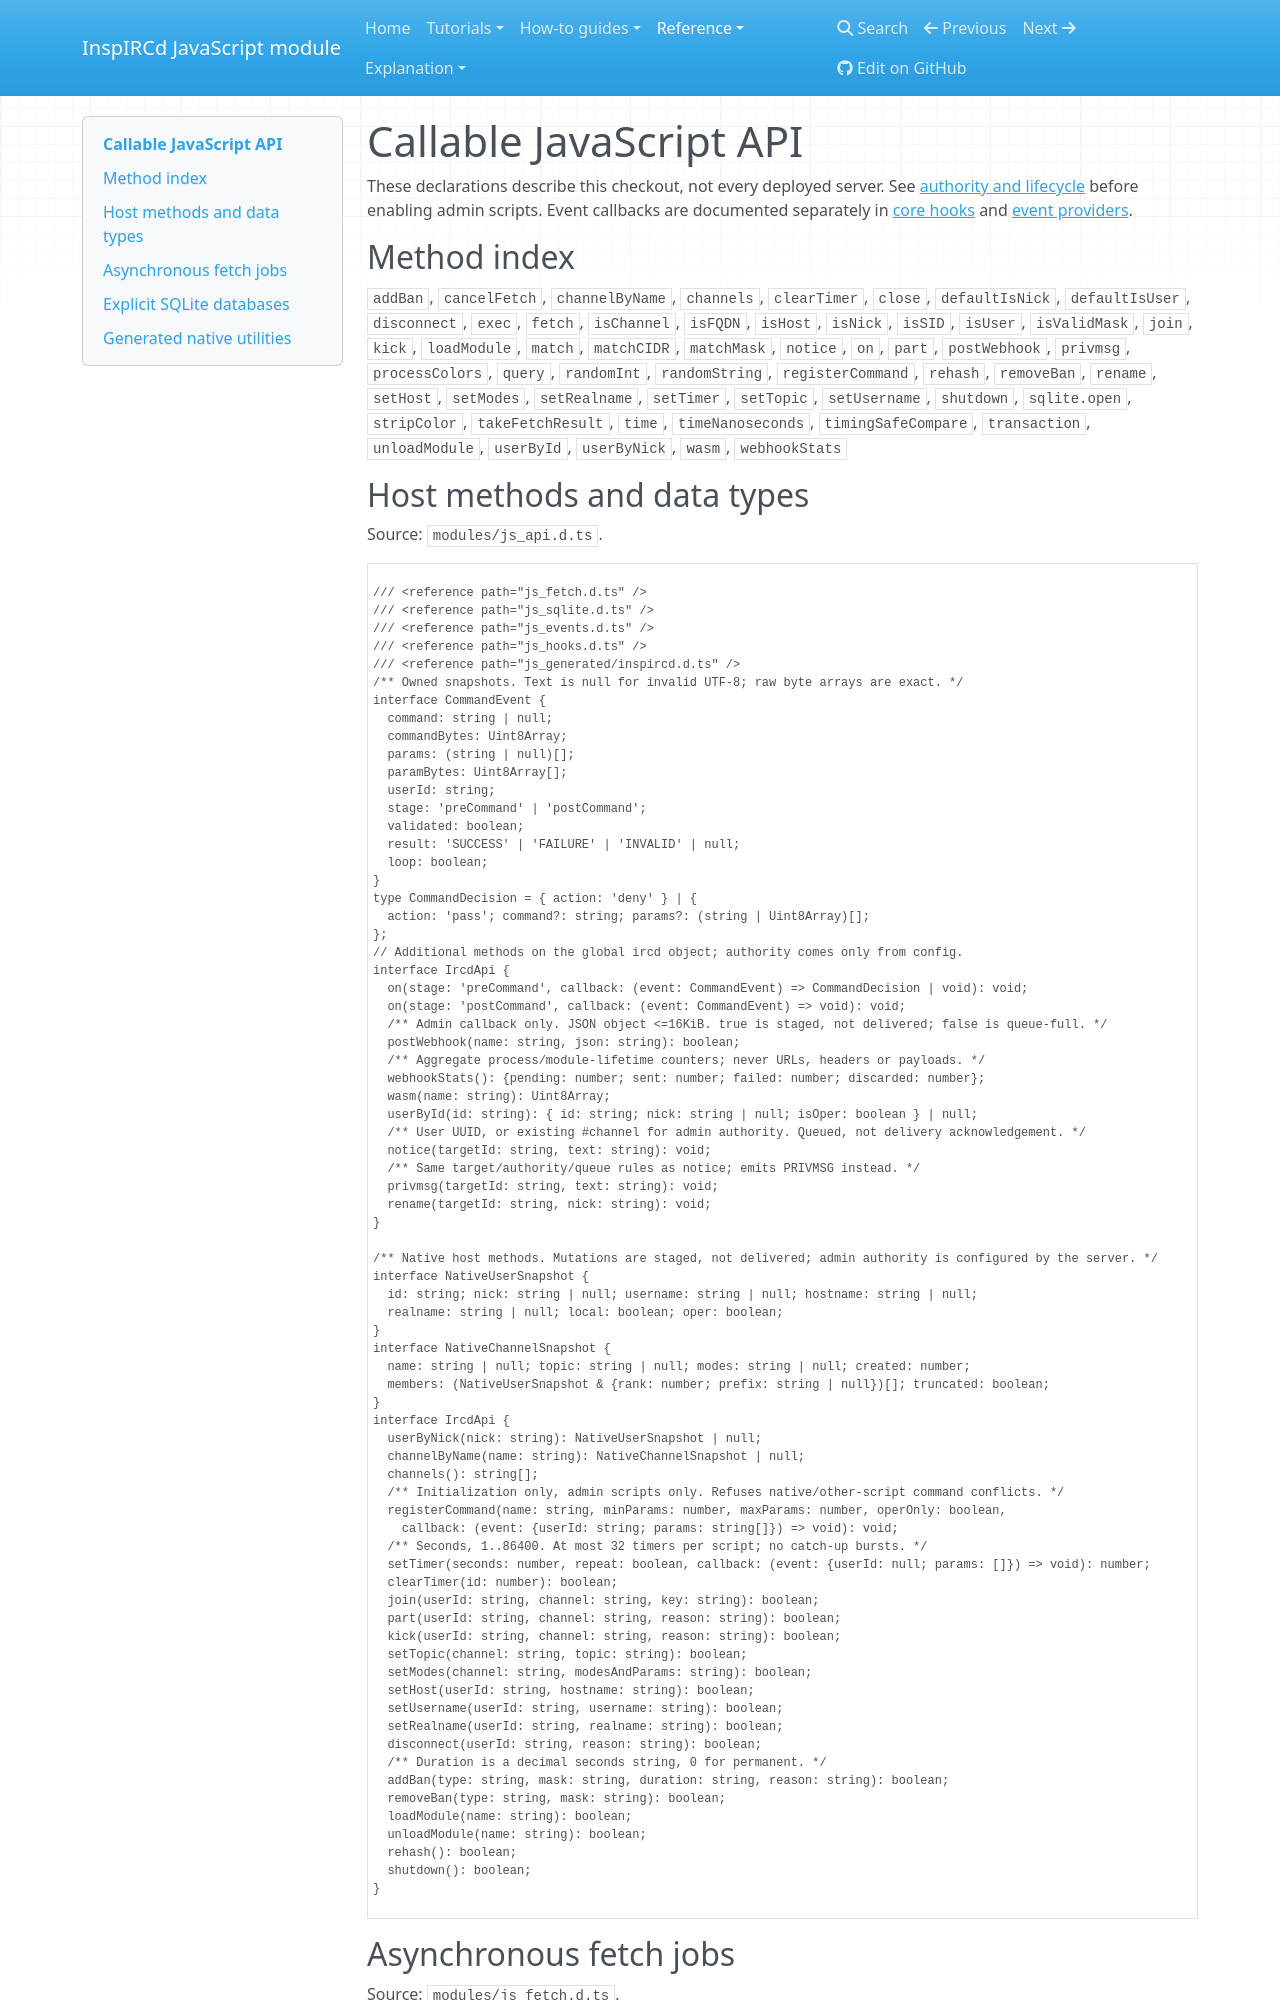

repository: r33drichards/docker · page: reference/callable-api/index.html · generator: mkdocs

<!-- Generated by tools/generate_docs_reference.py; edit the declaration sources. -->

# Callable JavaScript API

These declarations describe this checkout, not every deployed server. See [authority and lifecycle](../explanation/host-lifecycle.md) before enabling admin scripts. Event callbacks are documented separately in [core hooks](hooks.md) and [event providers](events.md).

## Method index

`addBan`, `cancelFetch`, `channelByName`, `channels`, `clearTimer`, `close`, `defaultIsNick`, `defaultIsUser`, `disconnect`, `exec`, `fetch`, `isChannel`, `isFQDN`, `isHost`, `isNick`, `isSID`, `isUser`, `isValidMask`, `join`, `kick`, `loadModule`, `match`, `matchCIDR`, `matchMask`, `notice`, `on`, `part`, `postWebhook`, `privmsg`, `processColors`, `query`, `randomInt`, `randomString`, `registerCommand`, `rehash`, `removeBan`, `rename`, `setHost`, `setModes`, `setRealname`, `setTimer`, `setTopic`, `setUsername`, `shutdown`, `sqlite.open`, `stripColor`, `takeFetchResult`, `time`, `timeNanoseconds`, `timingSafeCompare`, `transaction`, `unloadModule`, `userById`, `userByNick`, `wasm`, `webhookStats`

## Host methods and data types

Source: `modules/js_api.d.ts`.

~~~typescript

/// <reference path="js_fetch.d.ts" />
/// <reference path="js_sqlite.d.ts" />
/// <reference path="js_events.d.ts" />
/// <reference path="js_hooks.d.ts" />
/// <reference path="js_generated/inspircd.d.ts" />
/** Owned snapshots. Text is null for invalid UTF-8; raw byte arrays are exact. */
interface CommandEvent {
  command: string | null;
  commandBytes: Uint8Array;
  params: (string | null)[];
  paramBytes: Uint8Array[];
  userId: string;
  stage: 'preCommand' | 'postCommand';
  validated: boolean;
  result: 'SUCCESS' | 'FAILURE' | 'INVALID' | null;
  loop: boolean;
}
type CommandDecision = { action: 'deny' } | {
  action: 'pass'; command?: string; params?: (string | Uint8Array)[];
};
// Additional methods on the global ircd object; authority comes only from config.
interface IrcdApi {
  on(stage: 'preCommand', callback: (event: CommandEvent) => CommandDecision | void): void;
  on(stage: 'postCommand', callback: (event: CommandEvent) => void): void;
  /** Admin callback only. JSON object <=16KiB. true is staged, not delivered; false is queue-full. */
  postWebhook(name: string, json: string): boolean;
  /** Aggregate process/module-lifetime counters; never URLs, headers or payloads. */
  webhookStats(): {pending: number; sent: number; failed: number; discarded: number};
  wasm(name: string): Uint8Array;
  userById(id: string): { id: string; nick: string | null; isOper: boolean } | null;
  /** User UUID, or existing #channel for admin authority. Queued, not delivery acknowledgement. */
  notice(targetId: string, text: string): void;
  /** Same target/authority/queue rules as notice; emits PRIVMSG instead. */
  privmsg(targetId: string, text: string): void;
  rename(targetId: string, nick: string): void;
}

/** Native host methods. Mutations are staged, not delivered; admin authority is configured by the server. */
interface NativeUserSnapshot {
  id: string; nick: string | null; username: string | null; hostname: string | null;
  realname: string | null; local: boolean; oper: boolean;
}
interface NativeChannelSnapshot {
  name: string | null; topic: string | null; modes: string | null; created: number;
  members: (NativeUserSnapshot & {rank: number; prefix: string | null})[]; truncated: boolean;
}
interface IrcdApi {
  userByNick(nick: string): NativeUserSnapshot | null;
  channelByName(name: string): NativeChannelSnapshot | null;
  channels(): string[];
  /** Initialization only, admin scripts only. Refuses native/other-script command conflicts. */
  registerCommand(name: string, minParams: number, maxParams: number, operOnly: boolean,
    callback: (event: {userId: string; params: string[]}) => void): void;
  /** Seconds, 1..86400. At most 32 timers per script; no catch-up bursts. */
  setTimer(seconds: number, repeat: boolean, callback: (event: {userId: null; params: []}) => void): number;
  clearTimer(id: number): boolean;
  join(userId: string, channel: string, key: string): boolean;
  part(userId: string, channel: string, reason: string): boolean;
  kick(userId: string, channel: string, reason: string): boolean;
  setTopic(channel: string, topic: string): boolean;
  setModes(channel: string, modesAndParams: string): boolean;
  setHost(userId: string, hostname: string): boolean;
  setUsername(userId: string, username: string): boolean;
  setRealname(userId: string, realname: string): boolean;
  disconnect(userId: string, reason: string): boolean;
  /** Duration is a decimal seconds string, 0 for permanent. */
  addBan(type: string, mask: string, duration: string, reason: string): boolean;
  removeBan(type: string, mask: string): boolean;
  loadModule(name: string): boolean;
  unloadModule(name: string): boolean;
  rehash(): boolean;
  shutdown(): boolean;
}

~~~
